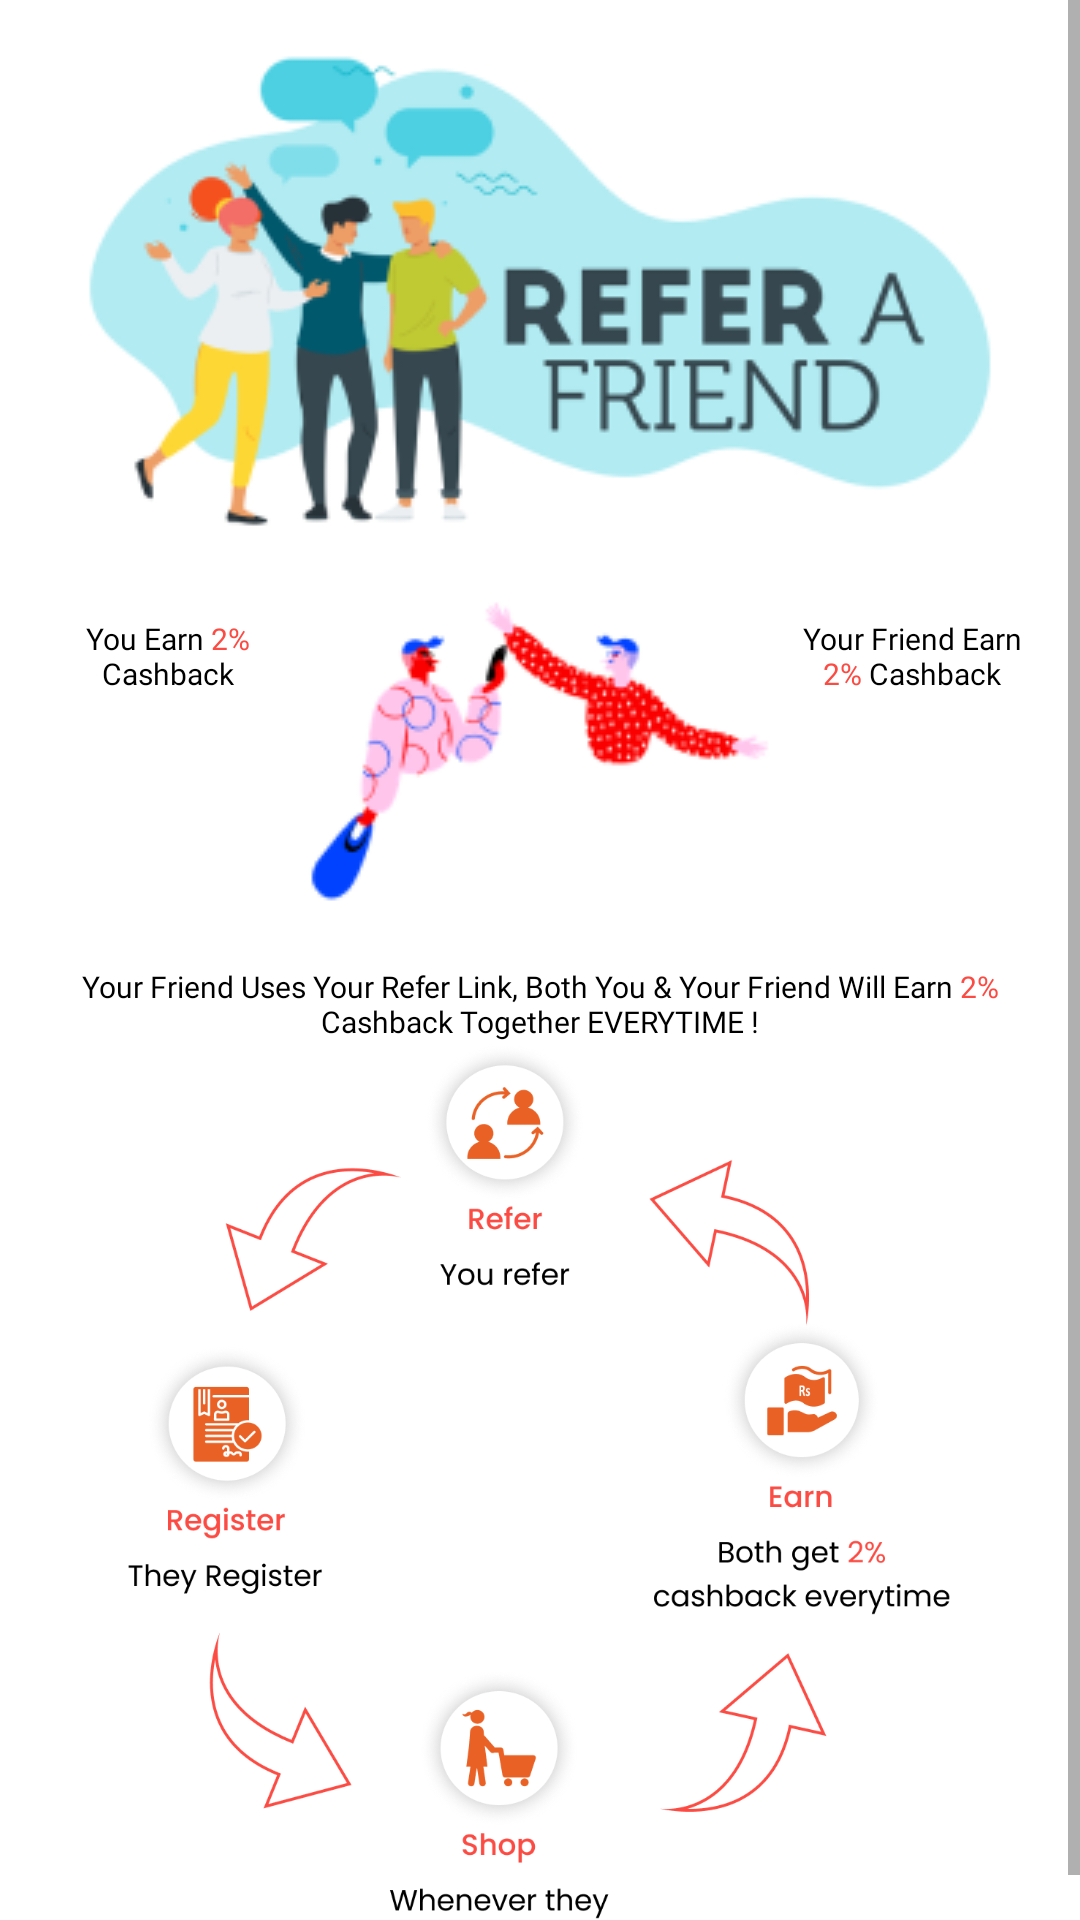

Here is an Android app screen rendered from its layout file. Give the layout XML and the strings, colors and styles it references.
<!-- AndroidManifest.xml: application theme Theme.RozaanaOnline -->
<!-- res/layout/fragment_refer.xml -->
<?xml version="1.0" encoding="utf-8"?>
<ScrollView
    xmlns:android="http://schemas.android.com/apk/res/android"
    xmlns:app="http://schemas.android.com/apk/res-auto"
    xmlns:tools="http://schemas.android.com/tools"
    android:layout_width="match_parent"
    android:layout_height="match_parent"
    tools:context=".homeStructure.ReferFragment">

    <androidx.constraintlayout.widget.ConstraintLayout
        android:layout_width="match_parent"
        android:layout_height="wrap_content">

        <ImageView
            android:id="@+id/referImage"
            android:layout_width="match_parent"
            android:layout_height="wrap_content"
            android:layout_marginStart="@dimen/normal_margin"
            android:layout_marginTop="@dimen/normal_margin"
            android:layout_marginEnd="@dimen/normal_margin"
            android:src="@drawable/refer_image"
            app:layout_constraintEnd_toEndOf="parent"
            app:layout_constraintStart_toStartOf="parent"
            app:layout_constraintTop_toTopOf="parent" />

        <ImageView
            android:id="@+id/referLogo"
            android:layout_width="wrap_content"
            android:layout_height="wrap_content"
            android:layout_marginStart="@dimen/normal_margin"
            android:layout_marginTop="@dimen/normal_margin"
            android:layout_marginEnd="@dimen/normal_margin"
            android:src="@drawable/refer_logo"
            app:layout_constraintEnd_toEndOf="parent"
            app:layout_constraintStart_toStartOf="parent"
            app:layout_constraintTop_toBottomOf="@id/referImage" />

        <TextView
            android:layout_width="0dp"
            android:layout_height="wrap_content"
            android:layout_marginTop="@dimen/standard_margin"
            android:layout_marginEnd="@dimen/normal_margin"
            android:fontFamily="@font/poppins_medium"
            android:gravity="center"
            android:text="@string/refer_text"
            android:textColor="@color/black"
            android:textSize="10sp"
            app:layout_constraintEnd_toEndOf="parent"
            app:layout_constraintStart_toEndOf="@+id/referLogo"
            app:layout_constraintTop_toTopOf="@id/referLogo" />

        <TextView
            android:layout_width="0dp"
            android:layout_height="wrap_content"
            android:layout_marginStart="@dimen/normal_margin"
            android:layout_marginTop="@dimen/standard_margin"
            android:fontFamily="@font/poppins_medium"
            android:gravity="center"
            android:text="@string/you_earn"
            android:textColor="@color/black"
            android:textSize="10sp"
            app:layout_constraintEnd_toStartOf="@id/referLogo"
            app:layout_constraintStart_toStartOf="parent"
            app:layout_constraintTop_toTopOf="@id/referLogo" />

        <TextView
            android:id="@+id/referDetail"
            android:layout_width="match_parent"
            android:layout_height="wrap_content"
            android:layout_margin="@dimen/normal_margin"
            android:layout_marginTop="@dimen/normal_margin"
            android:fontFamily="@font/poppins_medium"
            android:gravity="center"
            android:text="@string/refer_detail"
            android:textColor="@color/black"
            android:textSize="10sp"
            app:layout_constraintEnd_toEndOf="parent"
            app:layout_constraintStart_toStartOf="parent"
            app:layout_constraintTop_toBottomOf="@id/referLogo" />

        <ImageView
            android:layout_width="match_parent"
            android:layout_height="308dp"
            android:layout_marginStart="39dp"
            android:layout_marginEnd="39dp"
            android:src="@drawable/refer_chart"
            app:layout_constraintTop_toBottomOf="@id/referDetail" />


    </androidx.constraintlayout.widget.ConstraintLayout>
</ScrollView>
<!-- resources referenced by this layout -->
<resources>
  <color name="black">#FF000000</color>
  <dimen name="normal_margin">16dp</dimen>
  <dimen name="standard_margin">12dp</dimen>
  <!-- drawable refer_chart: png bitmap (drawable, 170071 bytes) -->
  <!-- drawable refer_image: png bitmap (drawable, 28010 bytes) -->
  <!-- drawable refer_logo: png bitmap (drawable, 11025 bytes) -->
  <string name="refer_detail">Your Friend Uses Your Refer Link, Both You &amp; Your Friend Will Earn <font color="#fb4b43">2%</font> Cashback Together EVERYTIME !</string>
  <string name="refer_text">Your Friend Earn <font color="#fb4b43">2%</font> Cashback</string>
  <string name="you_earn">You Earn <font color="#fb4b43">2%</font> Cashback</string>
  <style name="Theme.RozaanaOnline" parent="Theme.MaterialComponents.DayNight.NoActionBar">
          
          <item name="colorPrimary">@color/base_theme</item>
          <item name="colorPrimaryVariant">@color/base_theme</item>
          <item name="colorOnPrimary">@color/white</item>
          
          <item name="colorSecondary">@color/teal_200</item>
          <item name="colorSecondaryVariant">@color/teal_700</item>
          <item name="colorOnSecondary">@color/black</item>
          
          <item name="android:statusBarColor" tools:targetApi="l">?attr/colorPrimaryVariant</item>
          
      </style>
  <color name="base_theme">#fb4b43</color>
  <color name="white">#FFFFFFFF</color>
  <color name="teal_200">#FF03DAC5</color>
  <color name="teal_700">#FF018786</color>
</resources>
